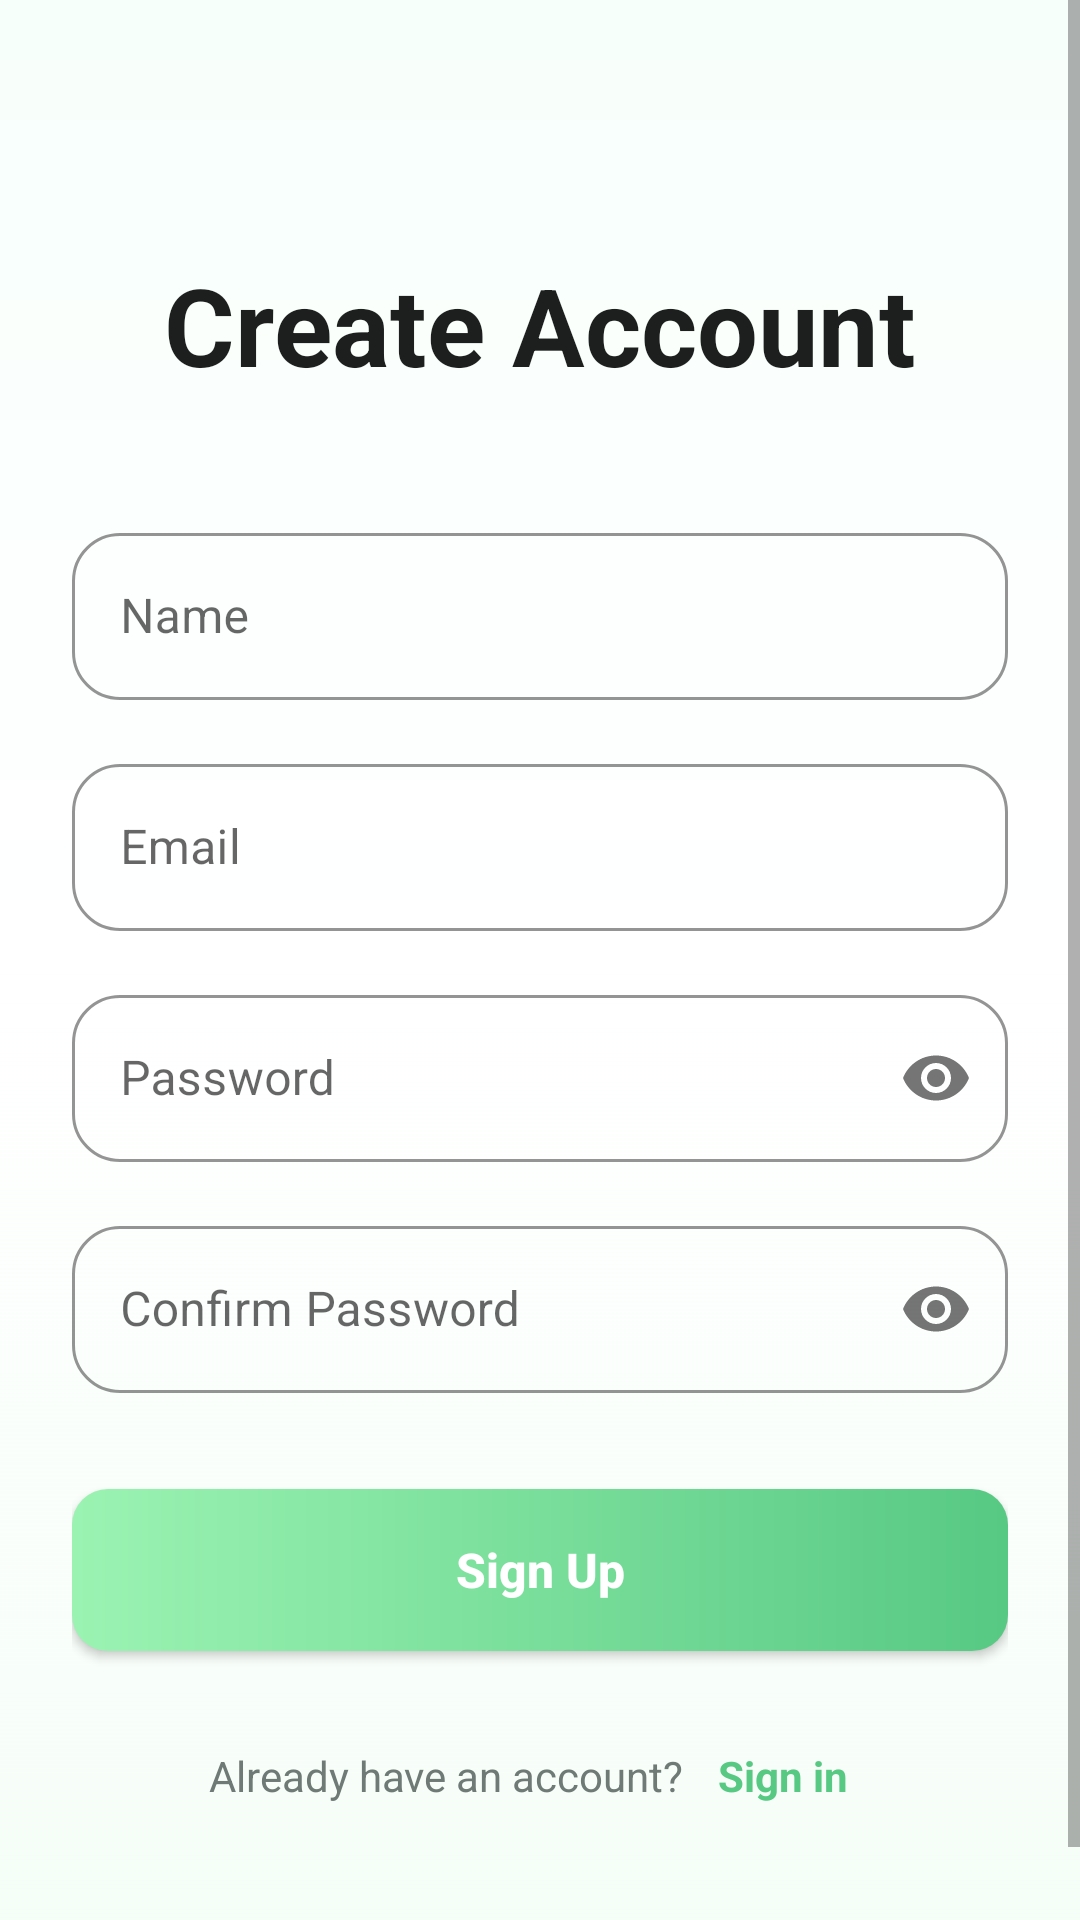

Reconstruct the res/layout file that produces this screen, plus the resources it refers to.
<!-- AndroidManifest.xml: activity theme Theme.Medita.NoActionBar -->
<!-- res/layout/activity_register.xml -->
<?xml version="1.0" encoding="utf-8"?>
<ScrollView xmlns:android="http://schemas.android.com/apk/res/android"
    xmlns:app="http://schemas.android.com/apk/res-auto"
    xmlns:tools="http://schemas.android.com/tools"
    android:layout_width="match_parent"
    android:layout_height="match_parent"
    android:fillViewport="true"
    android:background="@drawable/bg_gradient_screen">

    <androidx.constraintlayout.widget.ConstraintLayout
        android:layout_width="match_parent"
        android:layout_height="wrap_content"
        android:padding="24dp">

        <TextView
            android:id="@+id/tvTitle"
            android:layout_width="wrap_content"
            android:layout_height="wrap_content"
            android:text="Create Account"
            android:textSize="36sp"
            android:textStyle="bold"
            android:textColor="#1C1F1D"
            app:layout_constraintTop_toTopOf="parent"
            app:layout_constraintStart_toStartOf="parent"
            app:layout_constraintEnd_toEndOf="parent"
            android:layout_marginTop="60dp" />

        <com.google.android.material.textfield.TextInputLayout
            android:id="@+id/tilName"
            style="@style/Widget.MaterialComponents.TextInputLayout.OutlinedBox"
            android:layout_width="0dp"
            android:layout_height="wrap_content"
            android:hint="Name"
            app:boxCornerRadiusBottomEnd="16dp"
            app:boxCornerRadiusBottomStart="16dp"
            app:boxCornerRadiusTopEnd="16dp"
            app:boxCornerRadiusTopStart="16dp"
            app:boxStrokeColor="#57C983"
            app:hintTextColor="#57C983"
            app:layout_constraintTop_toBottomOf="@id/tvTitle"
            app:layout_constraintStart_toStartOf="parent"
            app:layout_constraintEnd_toEndOf="parent"
            android:layout_marginTop="40dp">

            <com.google.android.material.textfield.TextInputEditText
                android:id="@+id/etName"
                android:layout_width="match_parent"
                android:layout_height="wrap_content"
                android:inputType="textPersonName" />
        </com.google.android.material.textfield.TextInputLayout>

        <com.google.android.material.textfield.TextInputLayout
            android:id="@+id/tilEmail"
            style="@style/Widget.MaterialComponents.TextInputLayout.OutlinedBox"
            android:layout_width="0dp"
            android:layout_height="wrap_content"
            android:hint="Email"
            app:boxCornerRadiusBottomEnd="16dp"
            app:boxCornerRadiusBottomStart="16dp"
            app:boxCornerRadiusTopEnd="16dp"
            app:boxCornerRadiusTopStart="16dp"
            app:boxStrokeColor="#57C983"
            app:hintTextColor="#57C983"
            app:layout_constraintTop_toBottomOf="@id/tilName"
            app:layout_constraintStart_toStartOf="parent"
            app:layout_constraintEnd_toEndOf="parent"
            android:layout_marginTop="16dp">

            <com.google.android.material.textfield.TextInputEditText
                android:id="@+id/etEmail"
                android:layout_width="match_parent"
                android:layout_height="wrap_content"
                android:inputType="textEmailAddress" />
        </com.google.android.material.textfield.TextInputLayout>

        <com.google.android.material.textfield.TextInputLayout
            android:id="@+id/tilPassword"
            style="@style/Widget.MaterialComponents.TextInputLayout.OutlinedBox"
            android:layout_width="0dp"
            android:layout_height="wrap_content"
            android:hint="Password"
            app:boxCornerRadiusBottomEnd="16dp"
            app:boxCornerRadiusBottomStart="16dp"
            app:boxCornerRadiusTopEnd="16dp"
            app:boxCornerRadiusTopStart="16dp"
            app:boxStrokeColor="#57C983"
            app:hintTextColor="#57C983"
            app:passwordToggleEnabled="true"
            app:layout_constraintTop_toBottomOf="@id/tilEmail"
            app:layout_constraintStart_toStartOf="parent"
            app:layout_constraintEnd_toEndOf="parent"
            android:layout_marginTop="16dp">

            <com.google.android.material.textfield.TextInputEditText
                android:id="@+id/etPassword"
                android:layout_width="match_parent"
                android:layout_height="wrap_content"
                android:inputType="textPassword" />
        </com.google.android.material.textfield.TextInputLayout>

        <com.google.android.material.textfield.TextInputLayout
            android:id="@+id/tilConfirmPassword"
            style="@style/Widget.MaterialComponents.TextInputLayout.OutlinedBox"
            android:layout_width="0dp"
            android:layout_height="wrap_content"
            android:hint="Confirm Password"
            app:boxCornerRadiusBottomEnd="16dp"
            app:boxCornerRadiusBottomStart="16dp"
            app:boxCornerRadiusTopEnd="16dp"
            app:boxCornerRadiusTopStart="16dp"
            app:boxStrokeColor="#57C983"
            app:hintTextColor="#57C983"
            app:passwordToggleEnabled="true"
            app:layout_constraintTop_toBottomOf="@id/tilPassword"
            app:layout_constraintStart_toStartOf="parent"
            app:layout_constraintEnd_toEndOf="parent"
            android:layout_marginTop="16dp">

            <com.google.android.material.textfield.TextInputEditText
                android:id="@+id/etConfirmPassword"
                android:layout_width="match_parent"
                android:layout_height="wrap_content"
                android:inputType="textPassword" />
        </com.google.android.material.textfield.TextInputLayout>

        <Button
            android:id="@+id/btnSignUp"
            android:layout_width="0dp"
            android:layout_height="54dp"
            android:text="Sign Up"
            android:textSize="16sp"
            android:textStyle="bold"
            android:textColor="@android:color/white"
            android:background="@drawable/bg_gradient_green_button"
            android:textAllCaps="false"
            app:layout_constraintTop_toBottomOf="@id/tilConfirmPassword"
            app:layout_constraintStart_toStartOf="parent"
            app:layout_constraintEnd_toEndOf="parent"
            android:layout_marginTop="32dp" />

        <LinearLayout
            android:layout_width="wrap_content"
            android:layout_height="wrap_content"
            android:orientation="horizontal"
            android:gravity="center"
            app:layout_constraintTop_toBottomOf="@id/btnSignUp"
            app:layout_constraintStart_toStartOf="parent"
            app:layout_constraintEnd_toEndOf="parent"
            app:layout_constraintBottom_toBottomOf="parent"
            android:layout_marginTop="24dp"
            android:layout_marginBottom="32dp">

            <TextView
                android:layout_width="wrap_content"
                android:layout_height="wrap_content"
                android:text="Already have an account? "
                android:textSize="14sp"
                android:textColor="#6F7975" />

            <TextView
                android:id="@+id/tvSignIn"
                android:layout_width="wrap_content"
                android:layout_height="wrap_content"
                android:text="Sign in"
                android:textSize="14sp"
                android:textStyle="bold"
                android:textColor="#57C983"
                android:padding="8dp" />
        </LinearLayout>

    </androidx.constraintlayout.widget.ConstraintLayout>
</ScrollView>
<!-- resources referenced by this layout -->
<resources>
  <!-- drawable bg_gradient_green_button (drawable) -->
  <?xml version="1.0" encoding="utf-8"?>
  <shape xmlns:android="http://schemas.android.com/apk/res/android"
      android:shape="rectangle">
      <gradient
          android:startColor="#9BF3B2"
          android:endColor="#57C983"
          android:angle="0" />
      <corners android:radius="12dp" />
  </shape>
  <!-- drawable bg_gradient_screen (drawable) -->
  <?xml version="1.0" encoding="utf-8"?>
  <shape xmlns:android="http://schemas.android.com/apk/res/android"
      android:shape="rectangle">
      <gradient
          android:startColor="#F7FFFB"
          android:centerColor="#FFFFFF"
          android:endColor="#189BF3B2"
          android:angle="270" />
  </shape>
  <style name="Theme.Medita.NoActionBar" parent="Theme.MaterialComponents.DayNight.NoActionBar">
          <item name="colorPrimary">@color/primary_green</item>
          <item name="colorPrimaryVariant">@color/primary_green_light</item>
          <item name="colorOnPrimary">@color/white</item>
          <item name="colorSecondary">@color/teal_200</item>
          <item name="colorSecondaryVariant">@color/teal_700</item>
          <item name="colorOnSecondary">@color/black</item>
          <item name="android:statusBarColor">@android:color/transparent</item>
          <item name="android:windowLightStatusBar">true</item>
          <item name="android:windowTranslucentStatus">true</item>
      </style>
  <color name="primary_green">#57C983</color>
  <color name="primary_green_light">#9BF3B2</color>
  <color name="white">#FFFFFFFF</color>
  <color name="teal_200">#FF03DAC5</color>
  <color name="teal_700">#FF018786</color>
  <color name="black">#FF000000</color>
</resources>
